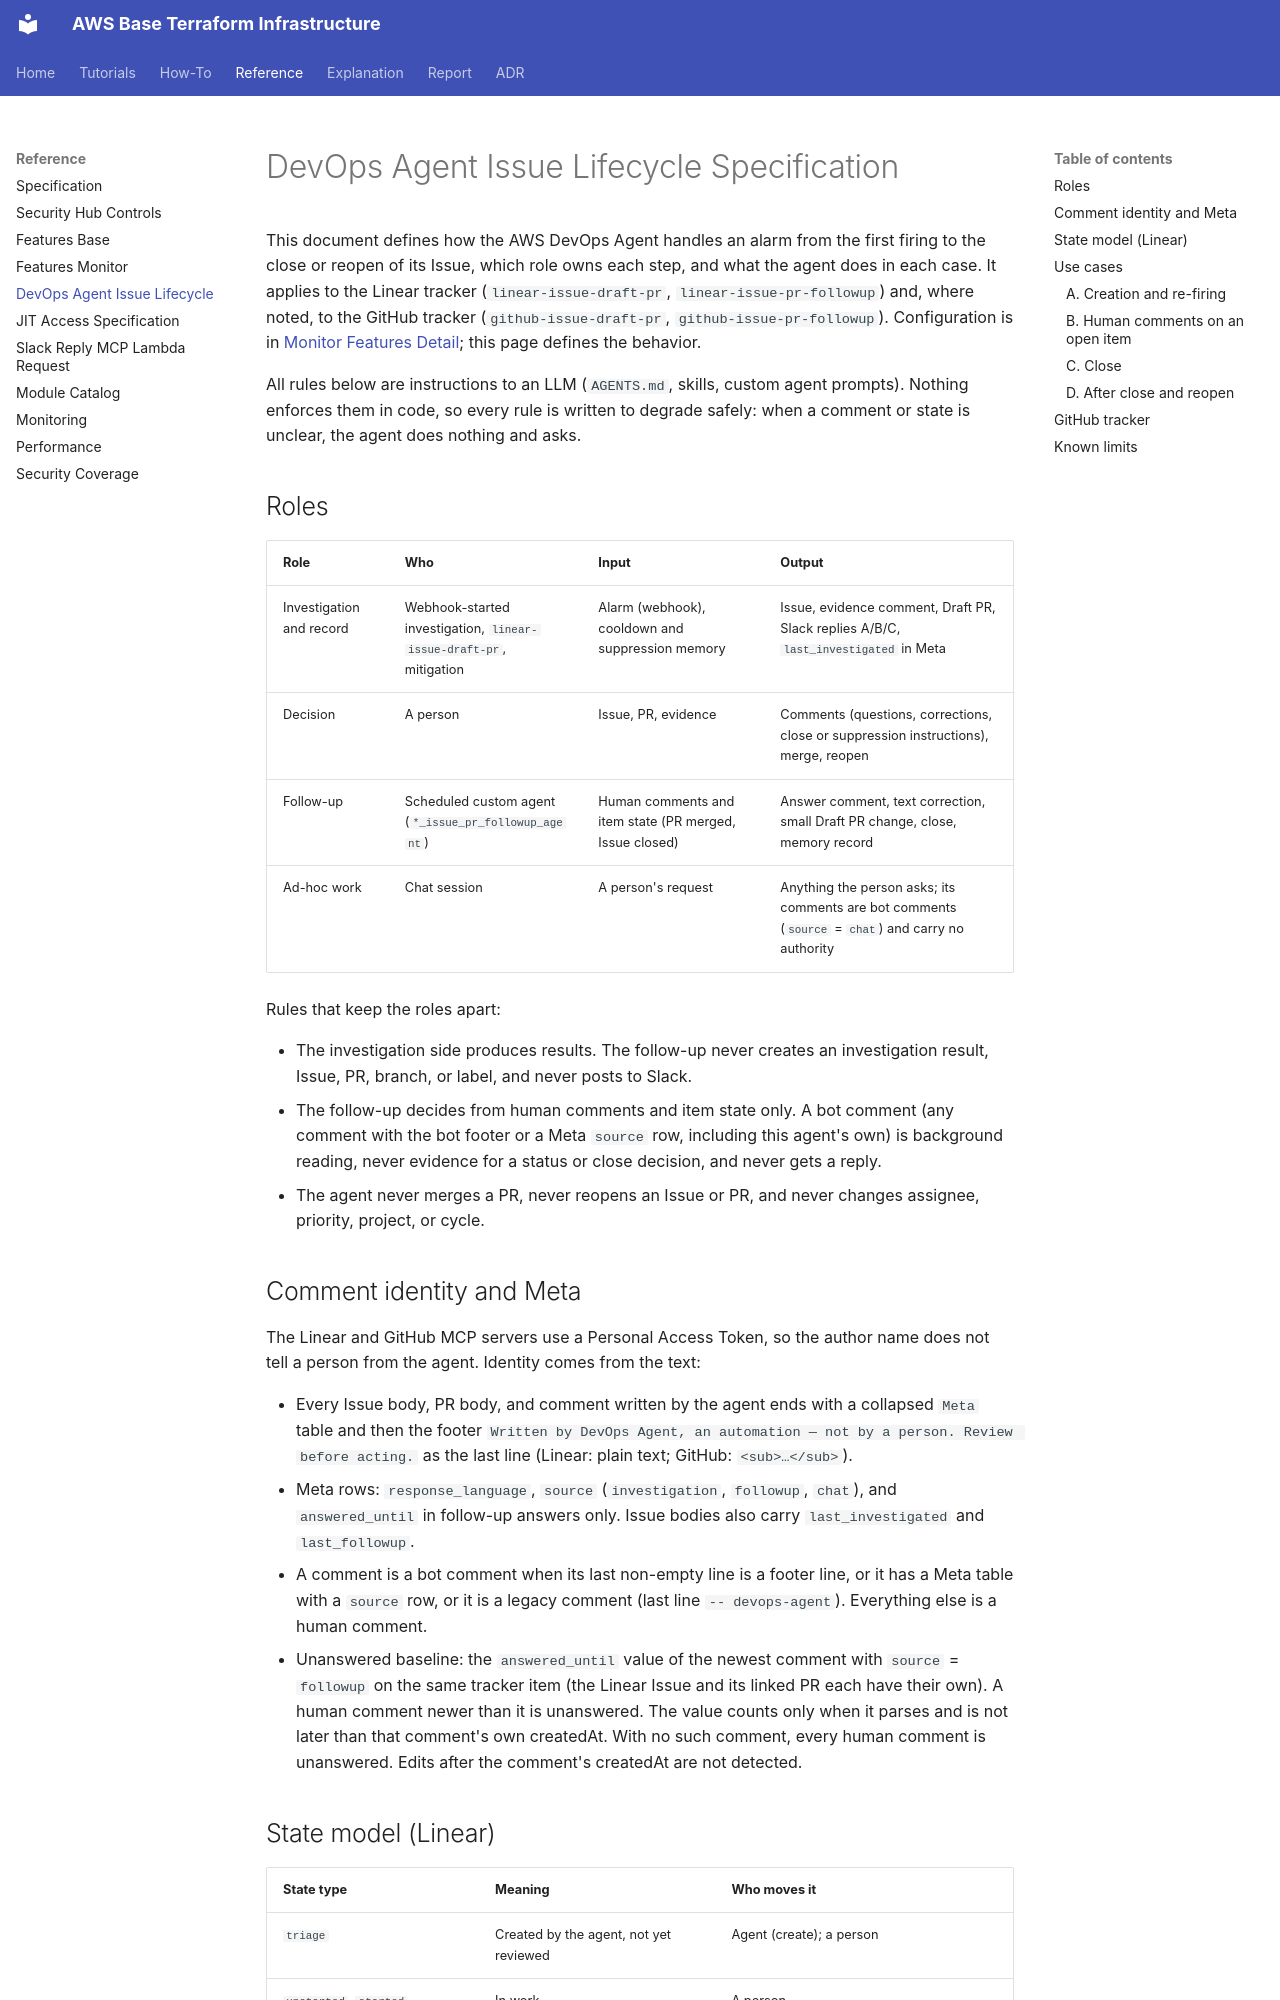

repository: y-miyazaki/terraform-aws-base · page: reference/devops-agent-lifecycle/index.html · generator: mkdocs

# DevOps Agent Issue Lifecycle Specification

This document defines how the AWS DevOps Agent handles an alarm from the first firing to the close or reopen of its Issue, which role owns each step, and what the agent does in each case. It applies to the Linear tracker (`linear-issue-draft-pr`, `linear-issue-pr-followup`) and, where noted, to the GitHub tracker (`github-issue-draft-pr`, `github-issue-pr-followup`). Configuration is in [Monitor Features Detail](features-monitor.md#aws-devops-agent); this page defines the behavior.

All rules below are instructions to an LLM (`AGENTS.md`, skills, custom agent prompts). Nothing enforces them in code, so every rule is written to degrade safely: when a comment or state is unclear, the agent does nothing and asks.

## Roles

| Role                     | Who                                                                | Input                                                   | Output                                                                                             |
| ------------------------ | ------------------------------------------------------------------ | ------------------------------------------------------- | -------------------------------------------------------------------------------------------------- |
| Investigation and record | Webhook-started investigation, `linear-issue-draft-pr`, mitigation | Alarm (webhook), cooldown and suppression memory        | Issue, evidence comment, Draft PR, Slack replies A/B/C, `last_investigated` in Meta                |
| Decision                 | A person                                                           | Issue, PR, evidence                                     | Comments (questions, corrections, close or suppression instructions), merge, reopen                |
| Follow-up                | Scheduled custom agent (`*_issue_pr_followup_agent`)               | Human comments and item state (PR merged, Issue closed) | Answer comment, text correction, small Draft PR change, close, memory record                       |
| Ad-hoc work              | Chat session                                                       | A person's request                                      | Anything the person asks; its comments are bot comments (`source` = `chat`) and carry no authority |

Rules that keep the roles apart:

- The investigation side produces results. The follow-up never creates an investigation result, Issue, PR, branch, or label, and never posts to Slack.
- The follow-up decides from human comments and item state only. A bot comment (any comment with the bot footer or a Meta `source` row, including this agent's own) is background reading, never evidence for a status or close decision, and never gets a reply.
- The agent never merges a PR, never reopens an Issue or PR, and never changes assignee, priority, project, or cycle.

## Comment identity and Meta

The Linear and GitHub MCP servers use a Personal Access Token, so the author name does not tell a person from the agent. Identity comes from the text:

- Every Issue body, PR body, and comment written by the agent ends with a collapsed `Meta` table and then the footer `Written by DevOps Agent, an automation — not by a person. Review before acting.` as the last line (Linear: plain text; GitHub: `<sub>…</sub>`).
- Meta rows: `response_language`, `source` (`investigation`, `followup`, `chat`), and `answered_until` in follow-up answers only. Issue bodies also carry `last_investigated` and `last_followup`.
- A comment is a bot comment when its last non-empty line is a footer line, or it has a Meta table with a `source` row, or it is a legacy comment (last line `-- devops-agent`). Everything else is a human comment.
- Unanswered baseline: the `answered_until` value of the newest comment with `source` = `followup` on the same tracker item (the Linear Issue and its linked PR each have their own). A human comment newer than it is unanswered. The value counts only when it parses and is not later than that comment's own createdAt. With no such comment, every human comment is unanswered. Edits after the comment's createdAt are not detected.

## State model (Linear)

| State type                        | Meaning                                | Who moves it                                          |
| --------------------------------- | -------------------------------------- | ----------------------------------------------------- |
| `triage`                          | Created by the agent, not yet reviewed | Agent (create); a person                              |
| `unstarted`, `started`            | In work                                | A person                                              |
| `completed`, `canceled`           | Closed                                 | A person, or the follow-up on an explicit instruction |
| Reopened (`triage`/`unstarted`/…) | Back in work                           | A person only; the agent never reopens                |

The follow-up lists the types `triage`, `unstarted`, and `started` (never only the last two). GitHub Issues and PRs use `open` and `closed`.

## Use cases
